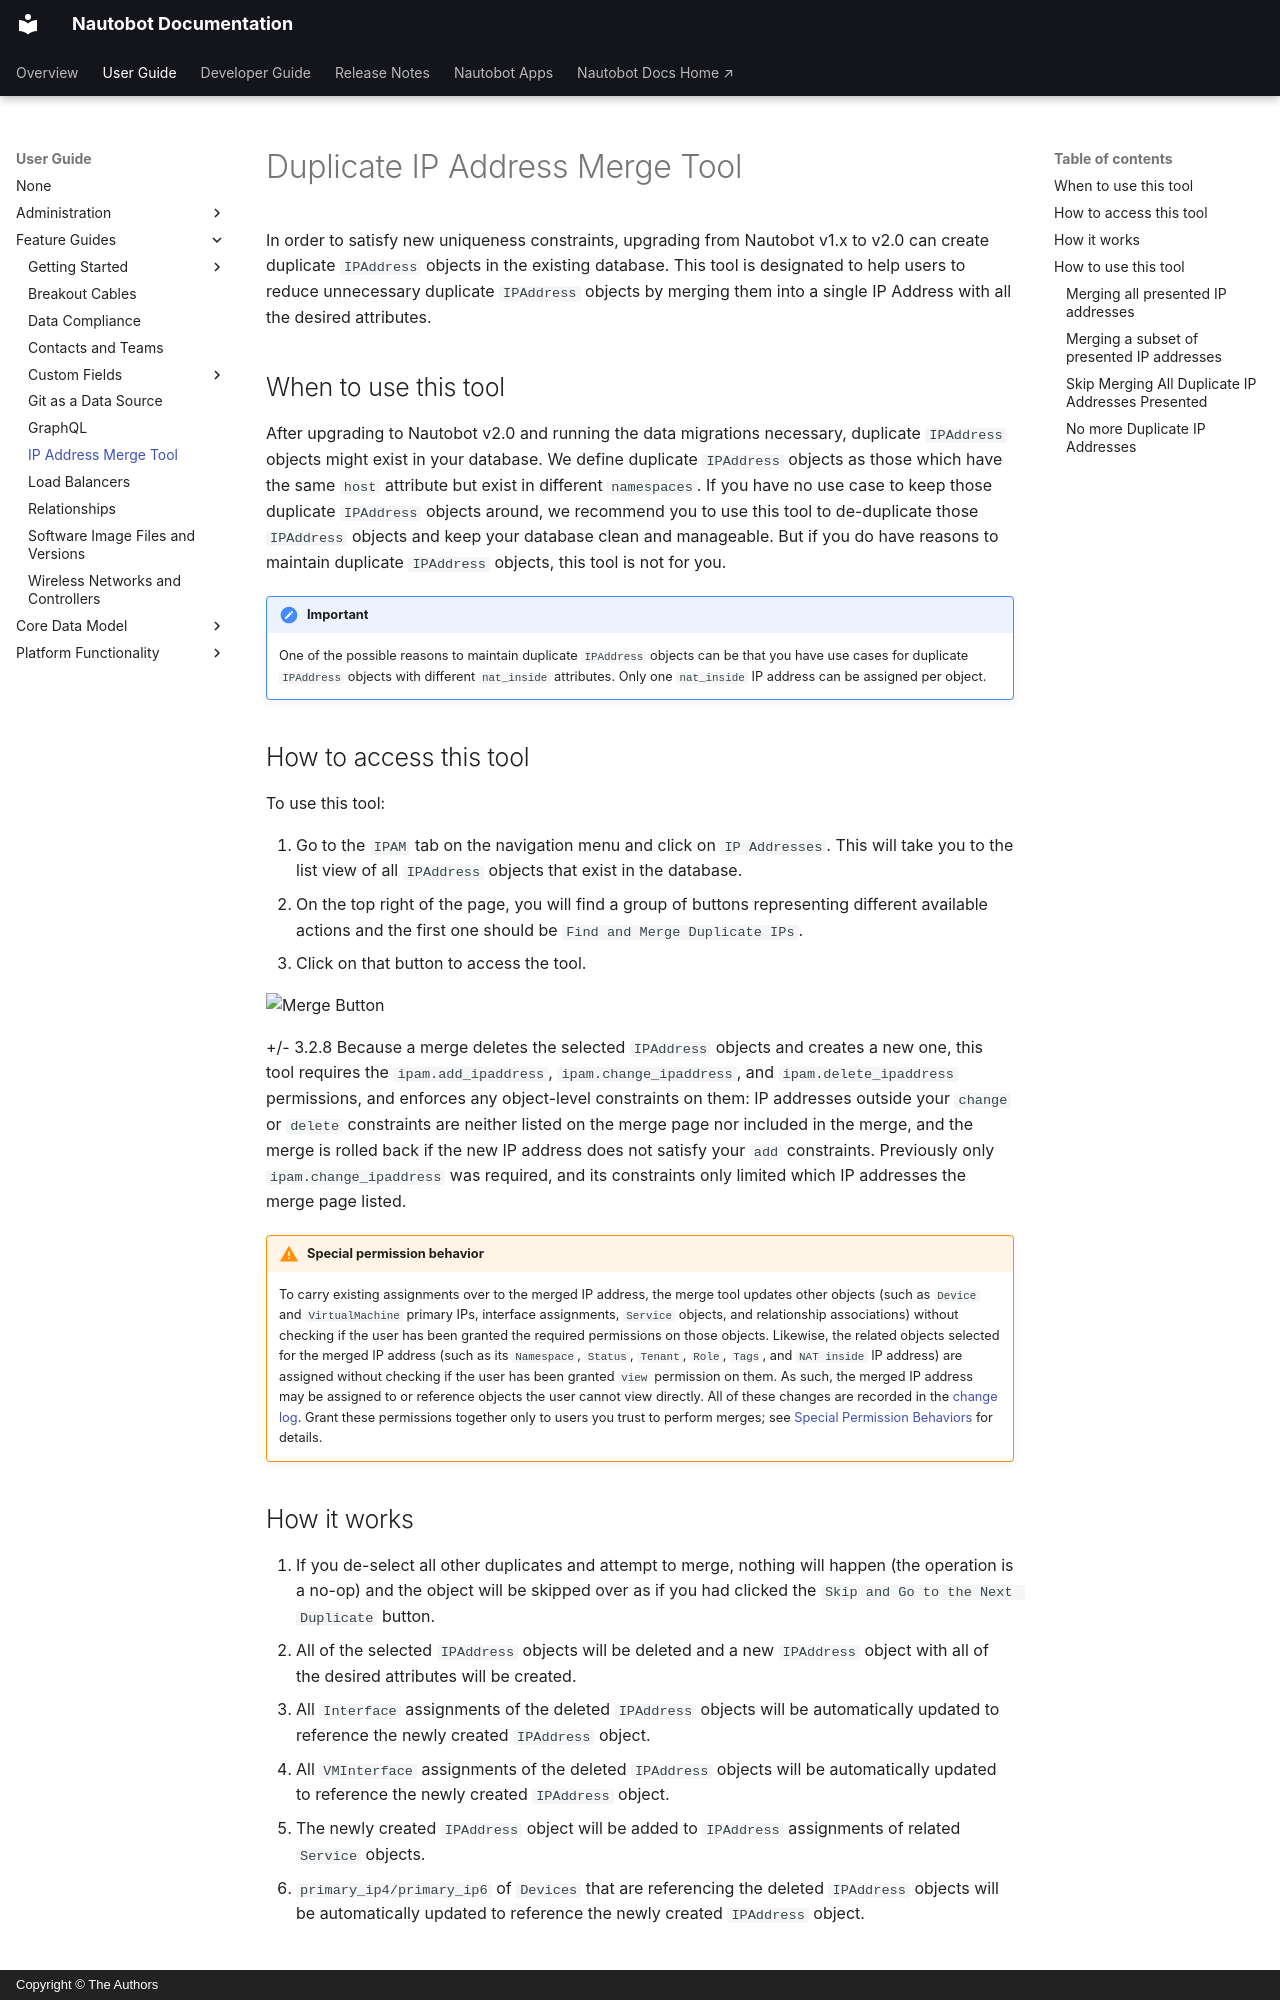

repository: nautobot/nautobot · page: user-guide/feature-guides/ip-address-merge-tool.html · generator: mkdocs · copyright: Copyright © The Authors

# Duplicate IP Address Merge Tool

In order to satisfy new uniqueness constraints, upgrading from Nautobot v1.x to v2.0 can create duplicate `IPAddress` objects in the existing database. This tool is designated to help users to reduce unnecessary duplicate `IPAddress` objects by merging them into a single IP Address with all the desired attributes.

## When to use this tool

After upgrading to Nautobot v2.0 and running the data migrations necessary, duplicate `IPAddress` objects might exist in your database. We define duplicate `IPAddress` objects as those which have the same `host` attribute but exist in different `namespaces`. If you have no use case to keep those duplicate `IPAddress` objects around, we recommend you to use this tool to de-duplicate those `IPAddress` objects and keep your database clean and manageable. But if you do have reasons to maintain duplicate `IPAddress` objects, this tool is not for you.

!!! important
    One of the possible reasons to maintain duplicate `IPAddress` objects can be that you have use cases for duplicate `IPAddress` objects with different `nat_inside` attributes. Only one `nat_inside` IP address can be assigned per object.

## How to access this tool

To use this tool:

1. Go to the `IPAM` tab on the navigation menu and click on `IP Addresses`. This will take you to the list view of all `IPAddress` objects that exist in the database.
2. On the top right of the page, you will find a group of buttons representing different available actions and the first one should be `Find and Merge Duplicate IPs`.
3. Click on that button to access the tool.

![Merge Button](./images/ip-address-merge-tool/ss_ip_merge_button_light.png#only-light){ .on-glb }
![Merge Button](./images/ip-address-merge-tool/ss_ip_merge_button_dark.png#only-dark){ .on-glb }
[//]: # "`https://demo.nautobot.com/ipam/ip-addresses/`"

+/- 3.2.8
    Because a merge deletes the selected `IPAddress` objects and creates a new one, this tool requires the `ipam.add_ipaddress`, `ipam.change_ipaddress`, and `ipam.delete_ipaddress` permissions, and enforces any object-level constraints on them: IP addresses outside your `change` or `delete` constraints are neither listed on the merge page nor included in the merge, and the merge is rolled back if the new IP address does not satisfy your `add` constraints. Previously only `ipam.change_ipaddress` was required, and its constraints only limited which IP addresses the merge page listed.

!!! warning "Special permission behavior"
    To carry existing assignments over to the merged IP address, the merge tool updates other objects (such as `Device` and `VirtualMachine` primary IPs, interface assignments, `Service` objects, and relationship associations) without checking if the user has been granted the required permissions on those objects. Likewise, the related objects selected for the merged IP address (such as its `Namespace`, `Status`, `Tenant`, `Role`, `Tags`, and `NAT inside` IP address) are assigned without checking if the user has been granted `view` permission on them. As such, the merged IP address may be assigned to or reference objects the user cannot view directly. All of these changes are recorded in the [change log](../platform-functionality/change-logging.md). Grant these permissions together only to users you trust to perform merges; see [Special Permission Behaviors](../administration/guides/permissions.md#ip-address-merge-tool) for details.

## How it works

1. If you de-select all other duplicates and attempt to merge, nothing will happen (the operation is a no-op) and the object will be skipped over as if you had clicked the `Skip and Go to the Next Duplicate` button.
2. All of the selected `IPAddress` objects will be deleted and a new `IPAddress` object with all of the desired attributes will be created.
3. All `Interface` assignments of the deleted `IPAddress` objects will be automatically updated to reference the newly created `IPAddress` object.
4. All `VMInterface` assignments of the deleted `IPAddress` objects will be automatically updated to reference the newly created `IPAddress` object.
5. The newly created `IPAddress` object will be added to `IPAddress` assignments of related `Service` objects.
6. `primary_ip4/primary_ip6` of `Devices` that are referencing the deleted `IPAddress` objects will be automatically updated to reference the newly created `IPAddress` object.
